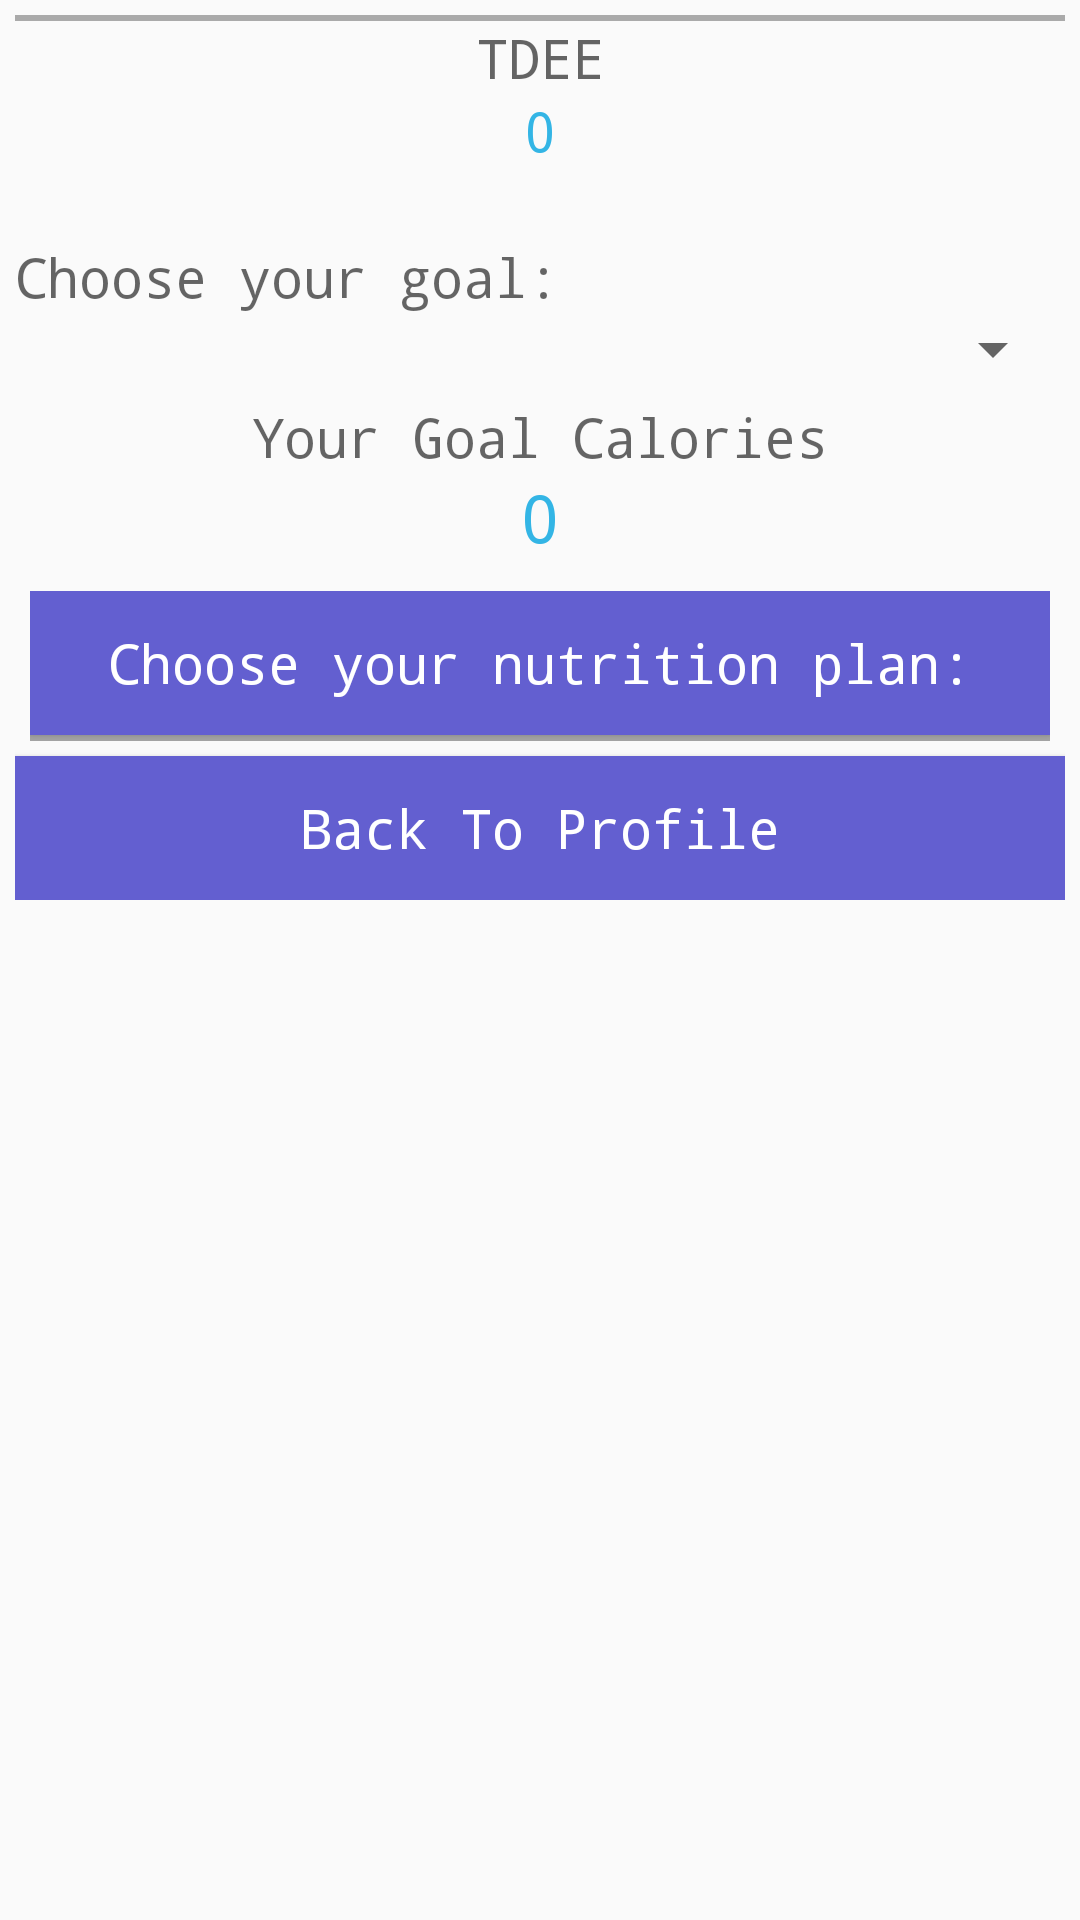

Reconstruct the res/layout file that produces this screen, plus the resources it refers to.
<!-- AndroidManifest.xml: application theme AppBaseTheme -->
<!-- res/layout/fragment_your_goal.xml -->
<?xml version="1.0" encoding="utf-8"?>

<ScrollView xmlns:android="http://schemas.android.com/apk/res/android"
    android:layout_width="fill_parent"
    android:layout_height="fill_parent" >

    <LinearLayout
        android:id="@+id/macro"
        android:layout_width="fill_parent"
        android:layout_height="fill_parent"
        android:animateLayoutChanges="true"
        android:orientation="vertical"
        android:padding="5.0dip" >

        <View
            android:id="@id/view1"
            android:layout_width="fill_parent"
            android:layout_height="2.0dip"
            android:layout_alignTop="@id/text_current_playback_title"
            android:background="@android:color/darker_gray" />

        <LinearLayout
            android:layout_width="fill_parent"
            android:layout_height="wrap_content"
            android:layout_gravity="center_horizontal"
            android:orientation="horizontal" >

            <TextView
                android:id="@id/textView"
                android:layout_width="0.0dip"
                android:layout_height="wrap_content"
                android:layout_weight="1.0"
                android:gravity="center_horizontal"
                android:text="@string/label_tdee"
                android:textAppearance="?android:textAppearanceMedium" />
        </LinearLayout>

        <LinearLayout
            android:layout_width="fill_parent"
            android:layout_height="wrap_content"
            android:layout_gravity="center_horizontal"
            android:orientation="horizontal" >

            <TextView
                android:id="@+id/txt_result"
                android:layout_width="0.0dip"
                android:layout_height="wrap_content"
                android:layout_weight="1.0"
                android:gravity="center_horizontal"
                android:text="0"
                android:textAppearance="?android:textAppearanceMedium"
                android:textColor="@color/result_color" />
        </LinearLayout>

        <TextView
            android:layout_width="fill_parent"
            android:layout_height="wrap_content"
            android:layout_gravity="center_horizontal"
            android:text=" "
            android:textAppearance="?android:textAppearanceMedium" />

        <TextView
            android:id="@id/textView2"
            android:layout_width="fill_parent"
            android:layout_height="wrap_content"
            android:layout_gravity="center_horizontal"
            android:text="@string/label_goal"
            android:textAppearance="?android:textAppearanceMedium" />

        <Spinner
            android:id="@+id/macro_goal_spinner"
            android:layout_width="fill_parent"
            android:layout_height="wrap_content"
            android:layout_gravity="center_horizontal" />

        <LinearLayout
            android:id="@id/macro_goal_section_calculated"
            android:layout_width="fill_parent"
            android:layout_height="wrap_content"
            android:layout_gravity="center_horizontal"
            android:orientation="vertical"
            android:padding="5.0dip" >

            <TextView
                android:id="@id/textView4"
                android:layout_width="wrap_content"
                android:layout_height="wrap_content"
                android:layout_gravity="center_horizontal"
                android:text="@string/label_goal_calories"
                android:textAppearance="?android:textAppearanceMedium" />

            <TextView
                android:id="@id/macro_goal_calories_calculated"
                android:layout_width="wrap_content"
                android:layout_height="wrap_content"
                android:layout_gravity="center_horizontal"
                android:text="0"
                android:textAppearance="?android:textAppearanceLarge"
                android:textColor="@color/result_color" />
        </LinearLayout>

        <LinearLayout
            android:layout_width="fill_parent"
            android:layout_height="fill_parent"
            android:animateLayoutChanges="true"
            android:orientation="vertical"
            android:padding="5.0dip" >

            <Button
                android:id="@+id/btn_nutrtional_plan"
                android:layout_width="fill_parent"
                android:layout_height="wrap_content"
                android:background="#635fd0"
                android:padding="5.0dip"
                android:text="@string/label_choose_nutrition_plan"
                android:textAppearance="?android:textAppearanceMedium"
                android:textColor="@android:color/white" />

            <View
                android:id="@id/view1"
                android:layout_width="fill_parent"
                android:layout_height="2.0dip"
                android:layout_alignTop="@id/text_current_playback_title"
                android:background="@android:color/darker_gray" />
        </LinearLayout>

        <Button
            android:id="@+id/btn_back_profile"
            android:layout_width="fill_parent"
            android:layout_height="wrap_content"
            android:background="#635fd0"
            android:padding="5.0dip"
            android:text="Back To Profile"
            android:textAppearance="?android:textAppearanceMedium"
            android:textColor="@android:color/white" />
    </LinearLayout>

</ScrollView>
<!-- resources referenced by this layout -->
<resources>
  <color name="result_color">#ff33b5e5</color>
  <string name="label_choose_nutrition_plan">Choose your nutrition plan:</string>
  <string name="label_goal">Choose your goal:</string>
  <string name="label_goal_calories">Your Goal Calories</string>
  <string name="label_tdee">TDEE</string>
  <style name="AppBaseTheme" parent="android:Theme.Material.Light.DarkActionBar">
  
          
          <item name="android:colorPrimary">#D32F2F</item>
          <item name="android:colorPrimaryDark">#F44336</item>
          <item name="android:colorAccent">#9E9E9E</item>
          <item name="android:fontFamily">monospace</item>
          <item name="android:typeface">monospace</item>
      </style>
</resources>
